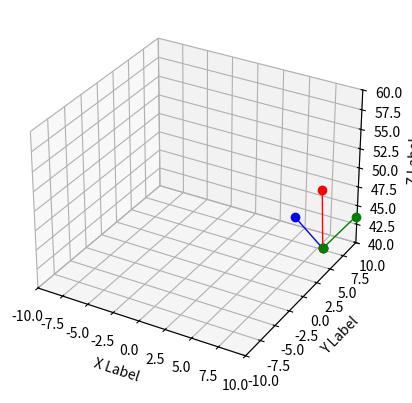

Python code for this plot:
import matplotlib.pyplot as plt
from mpl_toolkits.mplot3d import Axes3D
import math as math

# Create a 3D figure
fig = plt.figure()
ax = fig.add_subplot(111, projection='3d')

for i in range(10):
    # Define the coordinates of the two points

    # UAV 1    
    point1 = (0+i, 0, 50)  
    #UAV 2
    point2 = (0+i, 5, 50)
    #UAV 3
    point3 = (math.sqrt(5**2-2.5**2)+i, 2.5, 50)

    
    # Extract x, y, and z coordinates for each point
    x1, y1, z1 = point1
    x2, y2, z2 = point2
    x3, y3, z3 = point3


    #CENTROID
    x_c=(x1+x2+x3)/3
    y_c=(y1+y2+y3)/3
    z_c=math.sqrt(6**2 - (x1-x_c)**2 - (y1-y_c)**2)
    
    #PAYLOAD
    point4= (x_c,y_c,50-z_c)
    x4, y4, z4 = point4

    

    # Plot the line
    ax.cla()
    ax.plot([x1, x4], [y1, y4], [z1, z4], marker='o', color='b', linestyle='-', linewidth=1)
    ax.plot([x2, x4], [y2, y4], [z2, z4], marker='o', color='r', linestyle='-', linewidth=1)
    ax.plot([x3, x4], [y3, y4], [z3, z4], marker='o', color='g', linestyle='-', linewidth=1)

    # Label the axes (optional)
    ax.set_xlabel('X Label')
    ax.set_ylabel('Y Label')
    ax.set_zlabel('Z Label')
    ax.set_xlim3d(-10, 10)
    ax.set_ylim3d(-10,10)
    ax.set_zlim3d(40,60)
    
    plt.pause(0.1)

    # Show the plot
plt.show()